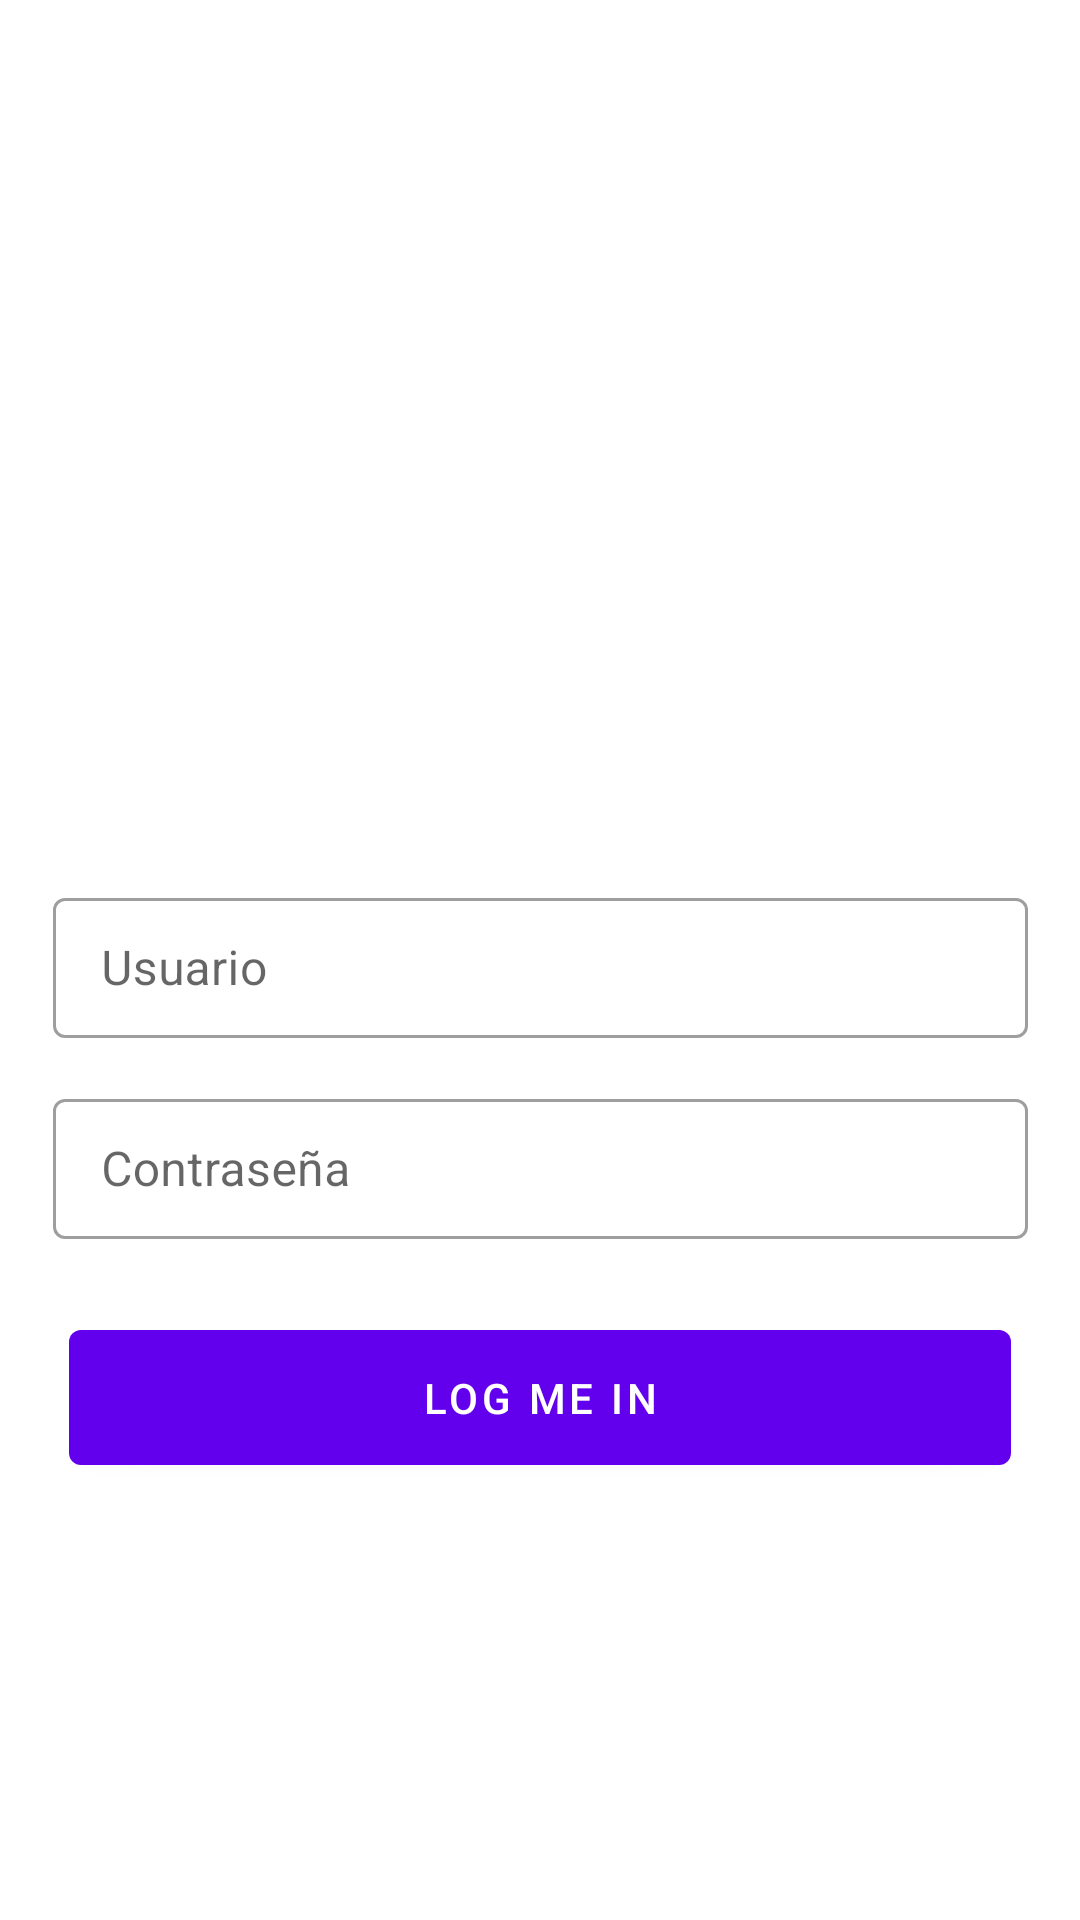

The Android layout XML behind this screen, and the referenced resources:
<!-- AndroidManifest.xml: application theme AppTheme -->
<!-- res/layout/activity_login.xml -->
<?xml version="1.0" encoding="utf-8"?>
<androidx.constraintlayout.widget.ConstraintLayout xmlns:android="http://schemas.android.com/apk/res/android"
    xmlns:app="http://schemas.android.com/apk/res-auto"
    xmlns:tools="http://schemas.android.com/tools"
    android:layout_width="match_parent"
    android:layout_height="match_parent"
    tools:context=".Activities.LoginActivity">

    <androidx.appcompat.widget.AppCompatImageView
        android:layout_width="139dp"
        android:layout_height="130dp"
        android:src="@drawable/app_logo"
        app:layout_constraintBottom_toTopOf="@+id/txtUser"
        app:layout_constraintEnd_toEndOf="parent"
        app:layout_constraintStart_toStartOf="parent"
        app:layout_constraintTop_toTopOf="parent">

    </androidx.appcompat.widget.AppCompatImageView>

    <com.google.android.material.textfield.TextInputLayout
        android:layout_width="325dp"
        android:layout_height="52dp"
        android:id="@+id/txtUser"
        android:hint="Usuario"
        style="@style/Widget.MaterialComponents.TextInputLayout.OutlinedBox"
        app:layout_constraintBottom_toBottomOf="parent"
        app:layout_constraintEnd_toEndOf="parent"
        app:layout_constraintStart_toStartOf="parent"
        app:layout_constraintTop_toTopOf="parent">

        <com.google.android.material.textfield.TextInputEditText
            android:layout_width="match_parent"
            android:layout_height="wrap_content"
            android:inputType="textPassword" />

    </com.google.android.material.textfield.TextInputLayout>

    <com.google.android.material.textfield.TextInputLayout
        style="@style/Widget.MaterialComponents.TextInputLayout.OutlinedBox"
        android:layout_width="325dp"
        android:layout_height="52dp"
        android:id="@+id/txtPassword"
        android:hint="Contraseña"
        app:layout_constraintBottom_toBottomOf="parent"
        app:layout_constraintEnd_toEndOf="parent"
        app:layout_constraintStart_toStartOf="parent"
        app:layout_constraintTop_toTopOf="parent"
        app:layout_constraintVertical_bias="0.614">

        <com.google.android.material.textfield.TextInputEditText
            android:layout_width="match_parent"
            android:layout_height="wrap_content"
            android:inputType="textPassword" />

    </com.google.android.material.textfield.TextInputLayout>

    <com.google.android.material.button.MaterialButton
        android:id="@+id/btnLogin"
        android:layout_width="314dp"
        android:layout_height="57dp"
        android:text="Log me in"
        app:layout_constraintBottom_toBottomOf="parent"
        app:layout_constraintEnd_toEndOf="parent"
        app:layout_constraintStart_toStartOf="parent"
        app:layout_constraintTop_toBottomOf="@+id/txtPassword"
        app:layout_constraintVertical_bias="0.143" />



</androidx.constraintlayout.widget.ConstraintLayout>
<!-- resources referenced by this layout -->
<resources>
  <style name="AppTheme" parent="Theme.MaterialComponents.Light.DarkActionBar">
          
          <item name="colorPrimary">@color/colorPrimary</item>
          <item name="colorPrimaryDark">@color/colorPrimaryDark</item>
          <item name="colorAccent">@color/colorAccent</item>
      </style>
  <!-- not gathered from this repository: default colours our renderer supplied (Android Studio template values) -->
  <color name="colorPrimary">#FF6200EE</color>
  <color name="colorPrimaryDark">#FF3700B3</color>
  <color name="colorAccent">#FF03DAC5</color>
</resources>
